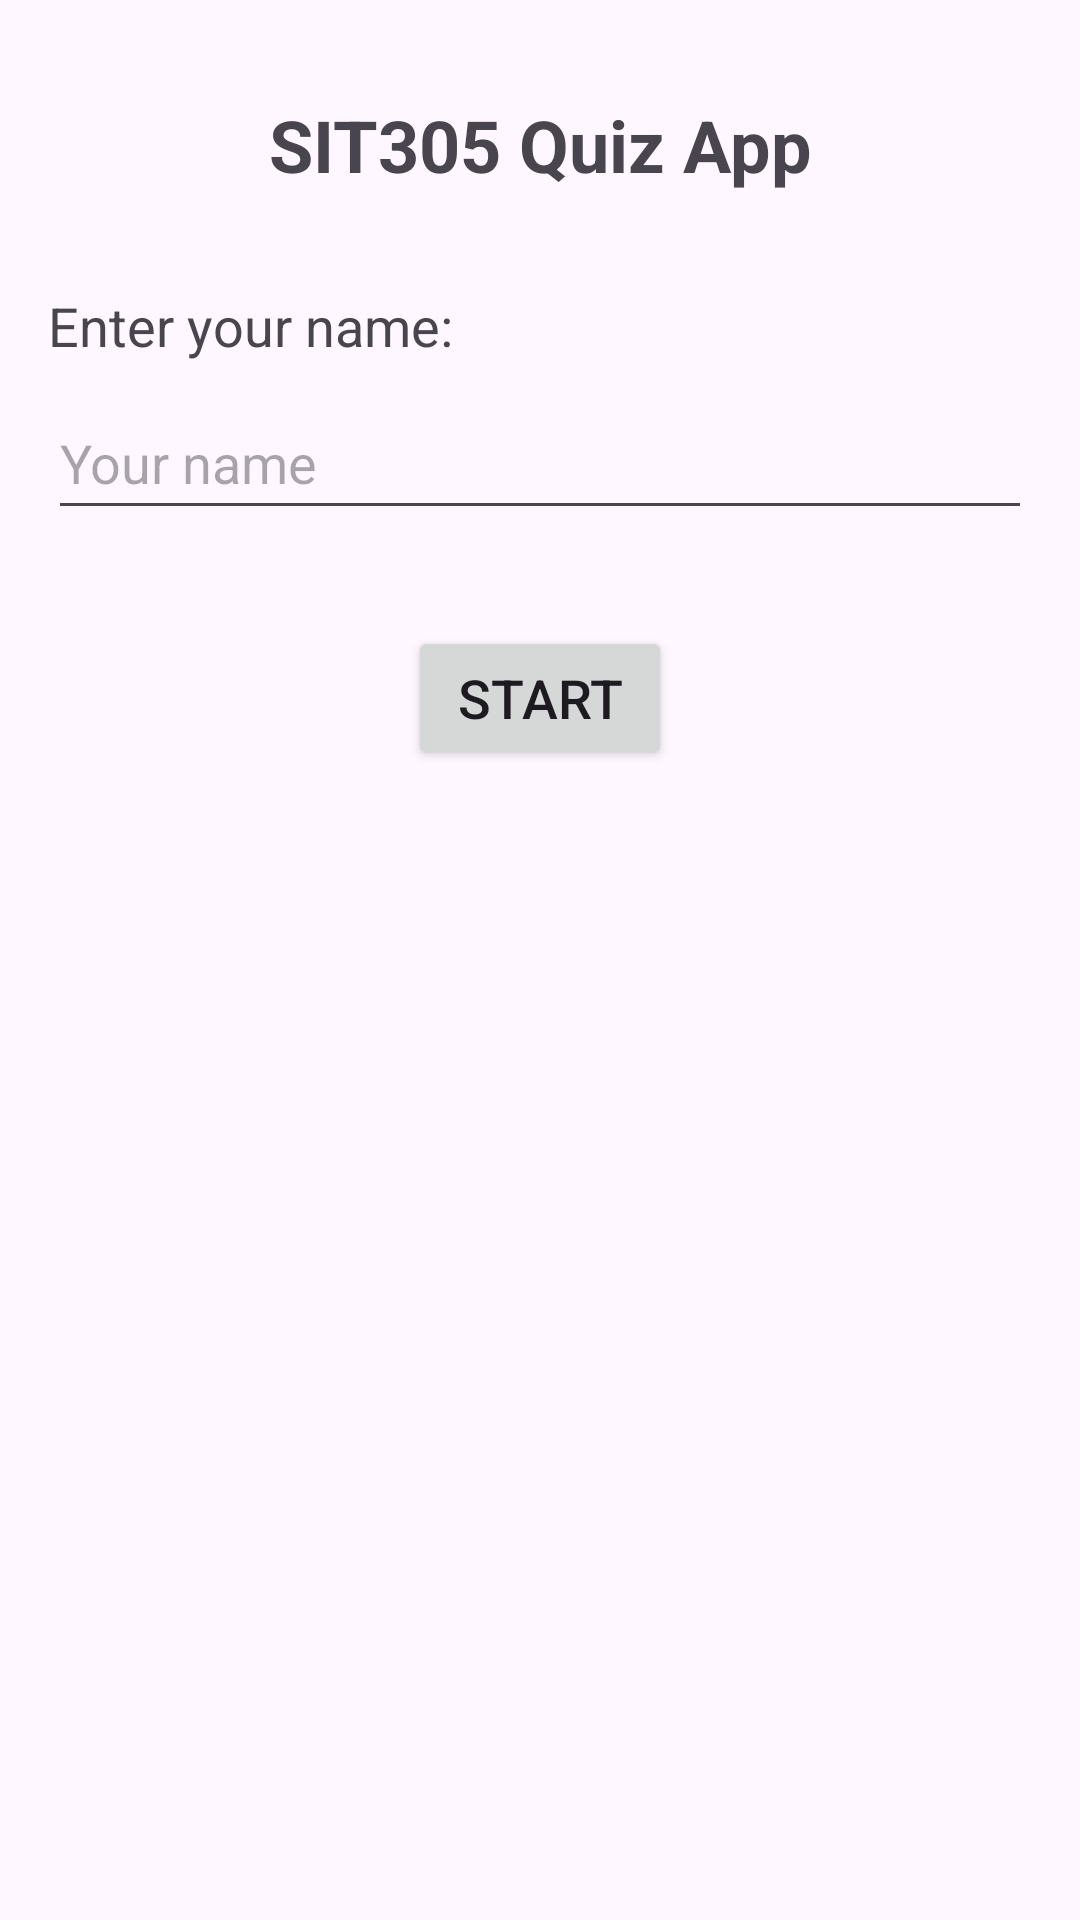

Reconstruct the res/layout file that produces this screen, plus the resources it refers to.
<!-- AndroidManifest.xml: application theme Theme._305_31C -->
<!-- res/layout/activity_main.xml -->
<?xml version="1.0" encoding="utf-8"?>
<androidx.constraintlayout.widget.ConstraintLayout
    xmlns:android="http://schemas.android.com/apk/res/android"
    xmlns:app="http://schemas.android.com/apk/res-auto"
    android:layout_width="match_parent"
    android:layout_height="match_parent"
    android:padding="16dp">

    
    <TextView
        android:id="@+id/titleTextView"
        android:layout_width="wrap_content"
        android:layout_height="wrap_content"
        android:text="SIT305 Quiz App"
        android:textSize="24sp"
        android:textStyle="bold"
        app:layout_constraintTop_toTopOf="parent"
        app:layout_constraintStart_toStartOf="parent"
        app:layout_constraintEnd_toEndOf="parent"
        android:layout_marginTop="16dp"/>

    
    <TextView
        android:id="@+id/nameLabel"
        android:layout_width="wrap_content"
        android:layout_height="wrap_content"
        android:text="Enter your name:"
        android:textSize="18sp"
        app:layout_constraintTop_toBottomOf="@id/titleTextView"
        app:layout_constraintStart_toStartOf="parent"
        android:layout_marginTop="32dp"/>

    <EditText
        android:id="@+id/nameEditText"
        android:layout_width="0dp"
        android:layout_height="wrap_content"
        android:layout_marginTop="8dp"
        android:hint="Your name"
        android:inputType="textPersonName"
        android:minHeight="48dp"
        app:layout_constraintEnd_toEndOf="parent"
        app:layout_constraintStart_toStartOf="parent"
        app:layout_constraintTop_toBottomOf="@id/nameLabel" />

    
    <Button
        android:id="@+id/startButton"
        android:layout_width="wrap_content"
        android:layout_height="wrap_content"
        android:text="START"
        android:textSize="18sp"
        app:layout_constraintTop_toBottomOf="@id/nameEditText"
        app:layout_constraintStart_toStartOf="parent"
        app:layout_constraintEnd_toEndOf="parent"
        android:layout_marginTop="32dp"/>


</androidx.constraintlayout.widget.ConstraintLayout>
<!-- resources referenced by this layout -->
<resources>
  <style name="Theme._305_31C" parent="Base.Theme._305_31C" />
  <style name="Base.Theme._305_31C" parent="Theme.Material3.DayNight.NoActionBar">
          
          
      </style>
</resources>
